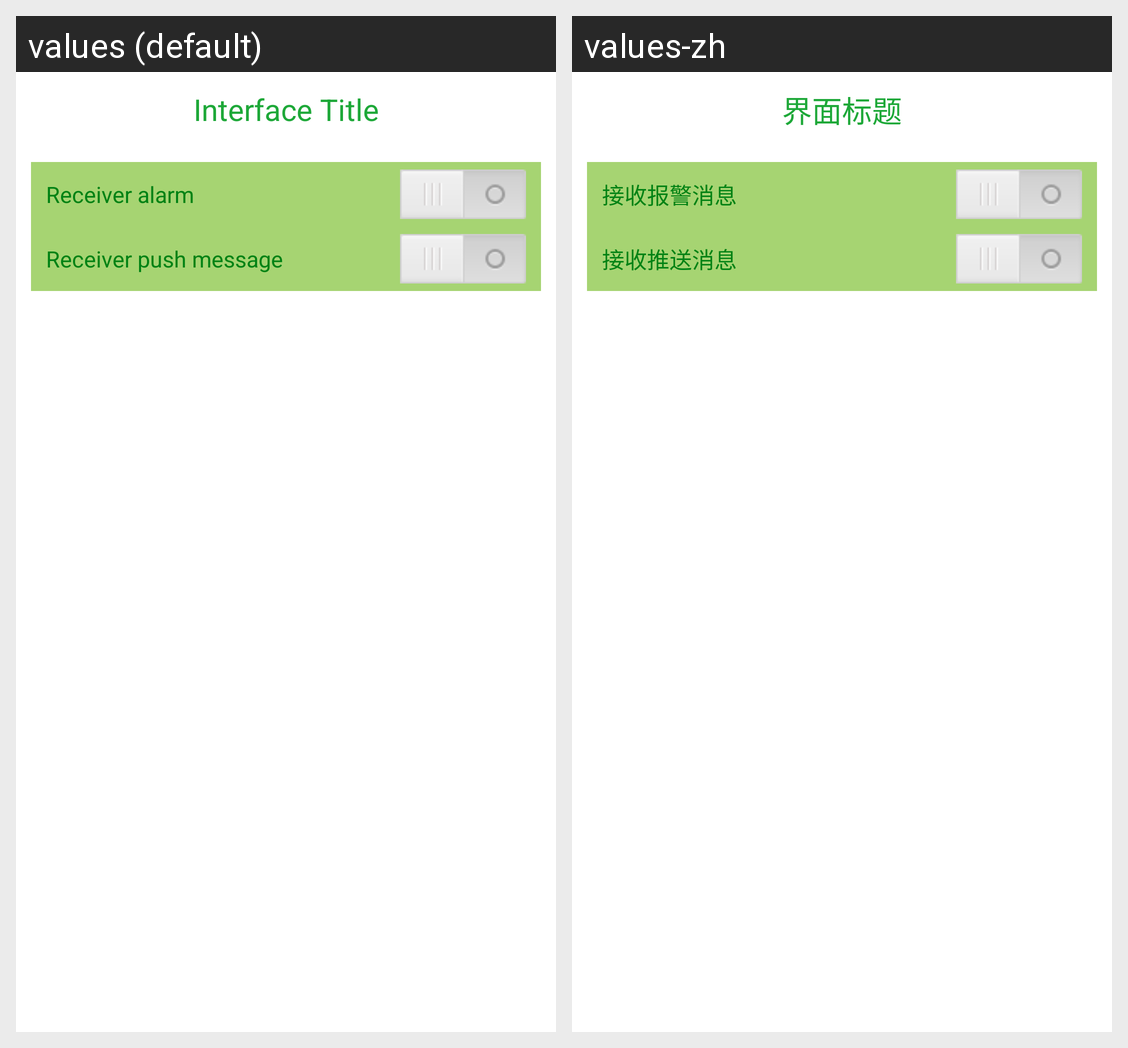

The same Android screen rendered under two of its app's locales, left to right. List the strings drawn on it with the default value and each locale's translation.
Android screen res/layout/alarm_setting_ui.xml rendered under 2 locales, left to right: values (default), values-zh. Device: Nexus 5 (rendered at 1080×1920; each locale shown at half size, 540×960, under a caption strip naming it); theme android:Theme.Light.NoTitleBar.
Strings drawn on this screen, with the default value and each locale's value (text and hints the layout hard-codes, and strings that could not be matched under every locale, appear in the picture but are not listed):

auto_receiver_alarm
  values: Receiver alarm
  values-zh: 接收报警消息

receiver_push_message
  values: Receiver push message
  values-zh: 接收推送消息

tv_ui_title
  values: Interface Title
  values-zh: 界面标题
